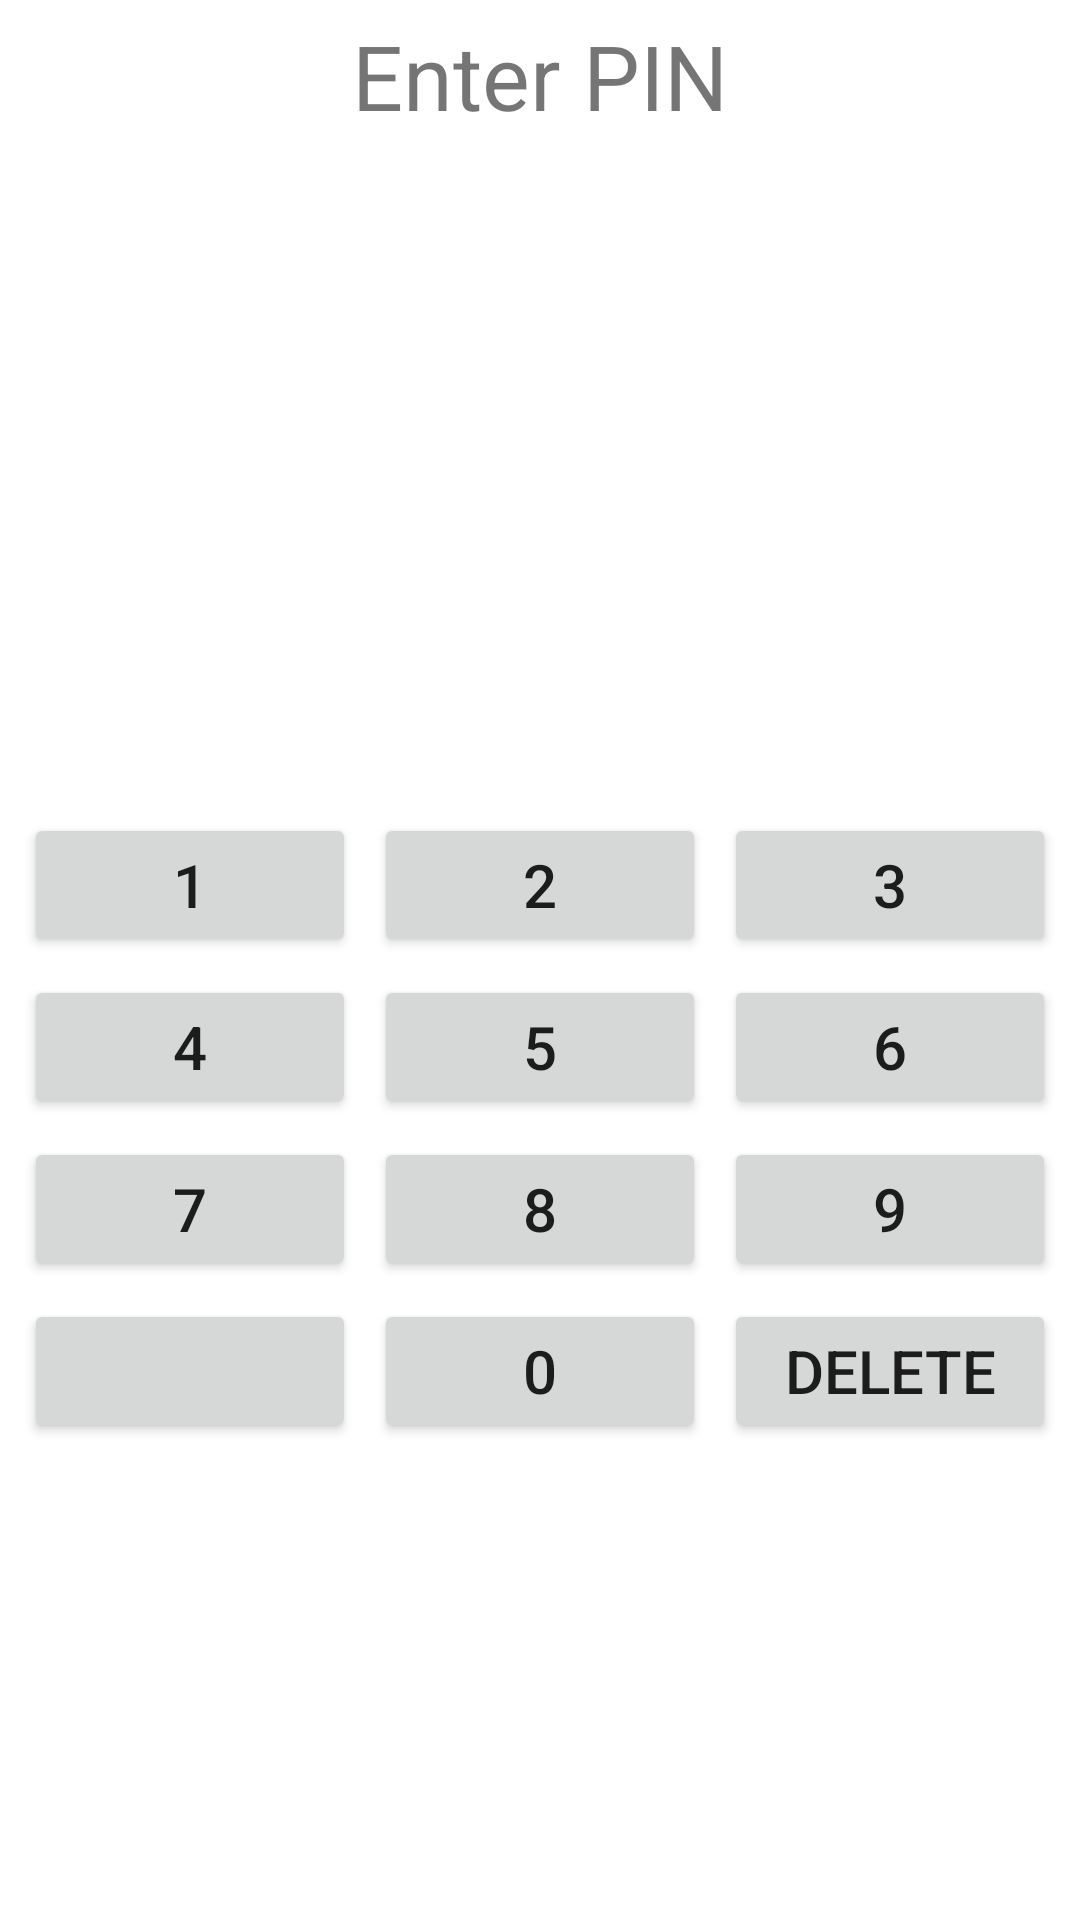

Produce the Android XML layout that renders to this screen, including the resource entries it uses.
<!-- AndroidManifest.xml: fallback theme Theme.MaterialComponents.DayNight.NoActionBar -->
<!-- res/layout/activity_pin_entry_view.xml -->
<RelativeLayout xmlns:android="http://schemas.android.com/apk/res/android"
    xmlns:tools="http://schemas.android.com/tools"
    android:layout_width="match_parent"
    android:layout_height="match_parent"
    tools:context=".PinEntryAcivity" >

    <TextView
        android:id="@+id/titleBox"
        android:layout_width="match_parent"
        android:layout_height="wrap_content"
        android:layout_alignParentTop="true"
        android:gravity="center"
        android:padding="5dip"
        android:text="Enter PIN"
        android:textSize="30sp" />
        
    <LinearLayout
        android:layout_width="match_parent"
        android:layout_height="wrap_content"
        android:layout_centerVertical="true"
        android:orientation="vertical" >

    <LinearLayout
        android:layout_width="wrap_content"
        android:layout_height="wrap_content"
        android:layout_gravity="center"
        android:orientation="horizontal" >

    <TextView 
        android:id="@+id/pinBox0"
        android:password="true"
        android:layout_width="50dip"
        android:layout_height="50dip"
        android:editable="false"
        android:text=""
        android:layout_margin="10dip"
        android:textSize="40sp"
        android:gravity="center"
        android:background="@drawable/back"/>
    
    <TextView 
        android:id="@+id/pinBox1"
        android:password="true"
        android:editable="false"
        android:layout_width="50dip"
        android:layout_height="50dip"
        android:text=""
        android:layout_margin="10dip"
        android:textSize="40sp"
        android:gravity="center"
        android:background="@drawable/back"/>
    <TextView 
        android:id="@+id/pinBox2"
        android:password="true"
        android:editable="false"
        android:text="" 
        android:layout_width="50dip"
        android:layout_height="50dip"
        android:layout_margin="10dip"
        android:textSize="40sp"
        android:gravity="center"
        android:background="@drawable/back"/>

    <TextView
        android:id="@+id/pinBox3"
        android:layout_width="50dip"
        android:layout_height="50dip"
        android:layout_gravity="center"
        android:layout_margin="10dip"
        android:background="@drawable/back"
        android:editable="false"
        android:gravity="center"
        android:password="true"
        android:text=""
        android:textSize="40sp" />
     
    </LinearLayout>   
    <TextView 
    	android:id="@+id/statusMessage"
    	android:layout_width="match_parent"
    	android:layout_height="wrap_content"
    	android:text=""
    	android:gravity="center"
    	android:textSize="20sp" 
    	android:padding="5dip"
        />  
    <TableLayout xmlns:android="http://schemas.android.com/apk/res/android"
    android:id="@+id/numericPad"
    android:layout_width="match_parent"
    android:layout_height="match_parent"
    android:layout_marginTop="5dip"
    android:layout_marginLeft="5dip"
    android:layout_marginRight="5dip"
    android:shrinkColumns="*"
    android:stretchColumns="*" > 
    <TableRow
        android:id="@+id/tableRow1"
        android:layout_width="match_parent"
        android:layout_height="wrap_content"
    >
    <Button
            android:id="@+id/button1"
            android:layout_width="0dip"
            android:layout_weight="1"
            android:layout_height="wrap_content"
            android:gravity="center"
            android:text="1"
            android:textSize="20sp"
            android:padding="6dip"
            android:layout_margin="3dip"
     >
     </Button>
     <Button
            android:id="@+id/button2"
            android:layout_width="0dip"
            android:layout_weight="1"
            android:layout_height="wrap_content"
            android:gravity="center"
            android:text="2"
            android:textSize="20sp"
            android:padding="6dip"
            android:layout_margin="3dip"
     >
     </Button>
     <Button
            android:id="@+id/button3"
            android:layout_width="0dip"
            android:layout_weight="1"
            android:layout_height="wrap_content"
            android:gravity="center"
            android:text="3"
            android:textSize="20sp"
            android:padding="6dip"
            android:layout_margin="3dip"
     >
     </Button>
    </TableRow>
        <TableRow
        android:id="@+id/tableRow2"
        android:layout_width="match_parent"
        android:layout_height="wrap_content"
    >
    <Button
            android:id="@+id/button4"
            android:layout_width="0dip"
            android:layout_weight="1"
            android:layout_height="wrap_content"
            android:gravity="center"
            android:text="4"
            android:textSize="20sp"
            android:padding="6dip"
            android:layout_margin="3dip"
     >
     </Button>
     <Button
            android:id="@+id/button5"
            android:layout_width="0dip"
            android:layout_weight="1"
            android:layout_height="wrap_content"
            android:gravity="center"
            android:text="5"
            android:textSize="20sp"
            android:padding="6dip"
            android:layout_margin="3dip"
     >
     </Button>
     <Button
            android:id="@+id/button6"
            android:layout_width="0dip"
            android:layout_weight="1"
            android:layout_height="wrap_content"
            android:gravity="center"
            android:text="6"
            android:textSize="20sp"
            android:padding="6dip"
            android:layout_margin="3dip"
     >
     </Button>
    </TableRow>
        <TableRow
        android:id="@+id/tableRow3"
        android:layout_width="match_parent"
        android:layout_height="wrap_content"
    >
    <Button
            android:id="@+id/button7"
            android:layout_width="0dip"
            android:layout_weight="1"
            android:layout_height="wrap_content"
            android:gravity="center"
            android:text="7"
            android:textSize="20sp"
            android:padding="6dip"
            android:layout_margin="3dip"
     >
     </Button>
     <Button
            android:id="@+id/button8"
            android:layout_width="0dip"
            android:layout_weight="1"
            android:layout_height="wrap_content"
            android:gravity="center"
            android:text="8"
            android:textSize="20sp"
            android:padding="6dip"
            android:layout_margin="3dip"
     >
     </Button>
     <Button
            android:id="@+id/button9"
            android:layout_width="0dip"
            android:layout_weight="1"
            android:layout_height="wrap_content"
            android:gravity="center"
            android:text="9"
            android:textSize="20sp"
            android:padding="6dip"
            android:layout_margin="3dip"
     >
     </Button>
    </TableRow>
            <TableRow
        android:id="@+id/tableRow4"
        android:layout_width="match_parent"
        android:layout_height="wrap_content"
    >
    <Button
            android:id="@+id/buttonBlank"
            android:layout_width="0dip"
            android:layout_weight="1"
            android:layout_height="wrap_content"
            android:gravity="center"
            android:textSize="20sp"
            android:padding="6dip"
            android:layout_margin="3dip"
     >
     </Button>
     <Button
            android:id="@+id/button0"
            android:layout_width="0dip"
            android:layout_weight="1"
            android:layout_height="wrap_content"
            android:gravity="center"
            android:text="0"
            android:textSize="20sp"
            android:padding="6dip"
            android:layout_margin="3dip"
     >
     </Button>
     <Button
            android:id="@+id/buttonDeleteBack"
            android:layout_width="0dip"
            android:layout_weight="1"
            android:layout_height="wrap_content"
            android:gravity="center"
            android:text="Delete"
            android:textSize="20sp"
            android:padding="6dip"
            android:layout_margin="3dip"
     >
     </Button>
    </TableRow>
    </TableLayout>   
    </LinearLayout>
</RelativeLayout>
<!-- resources referenced by this layout -->
<resources>

</resources>
